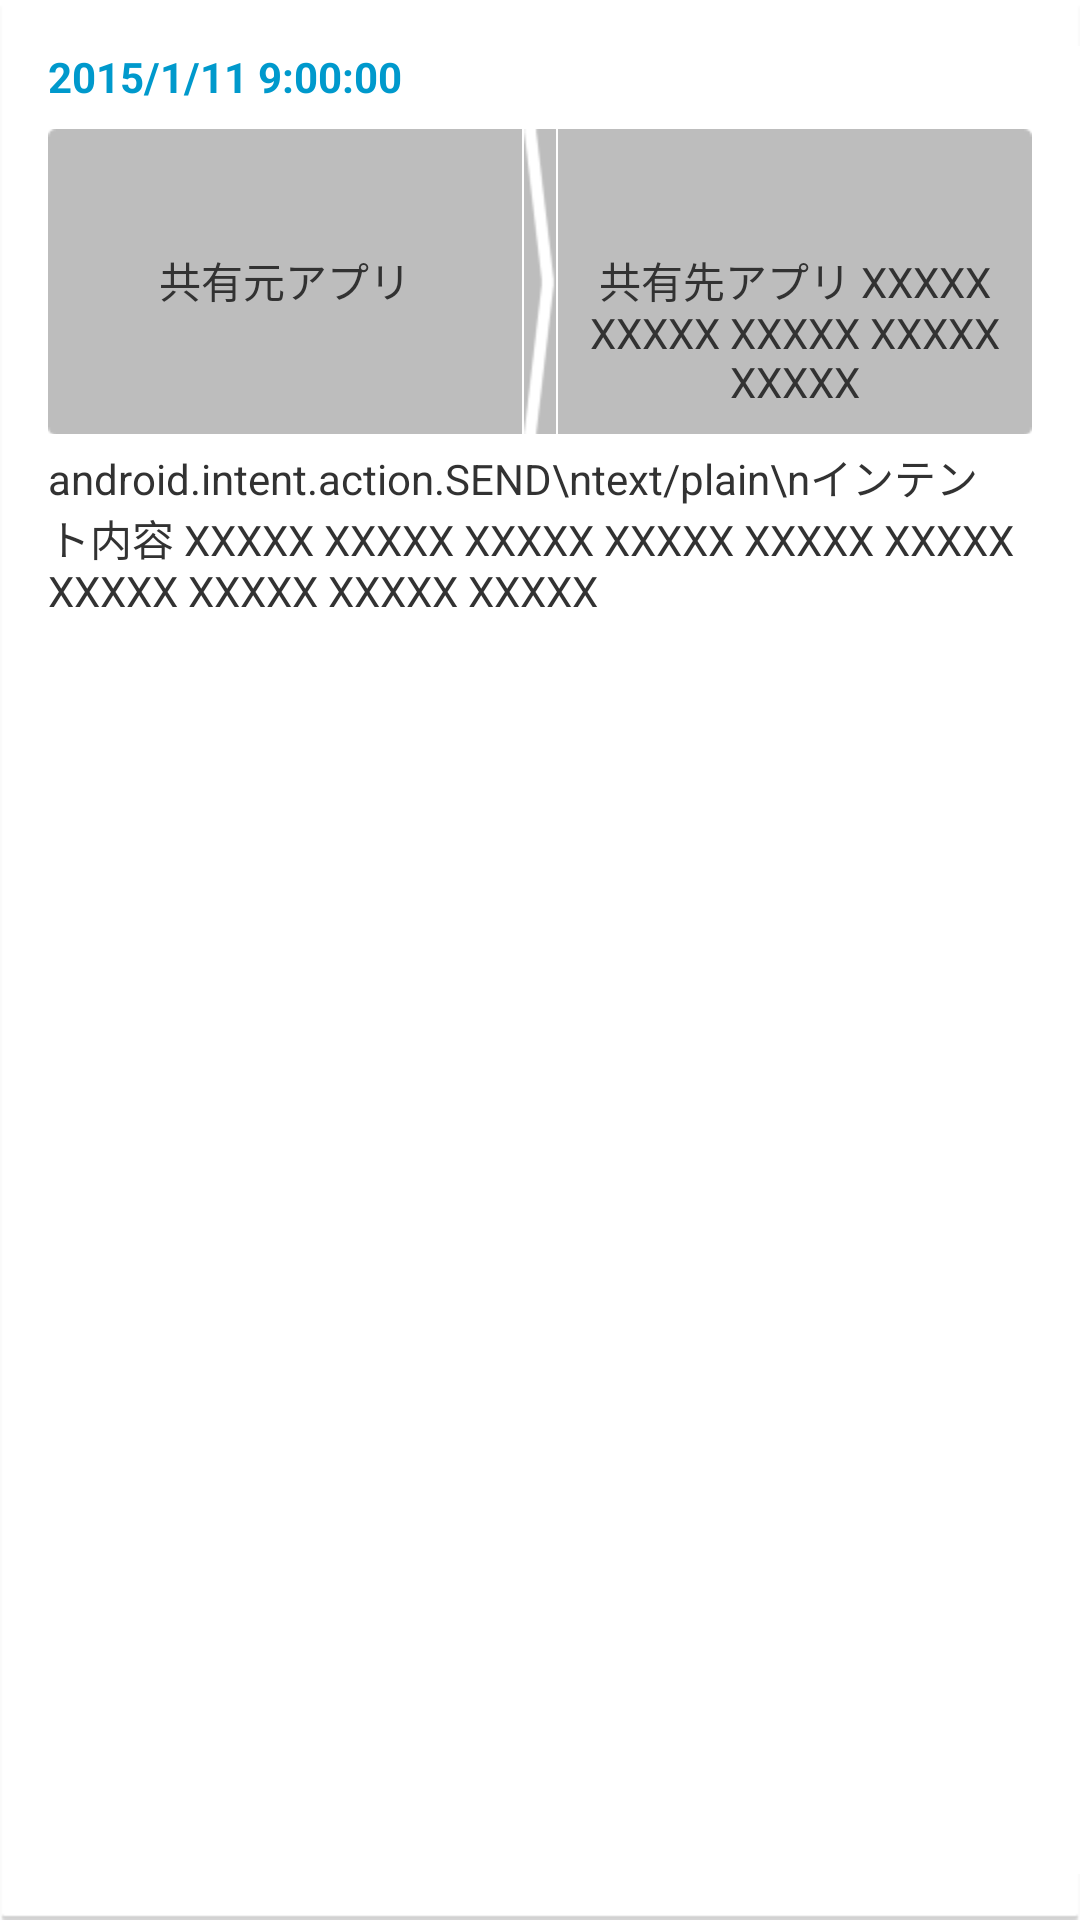

Write the Android layout XML for this screen, with the resource values it uses.
<!-- AndroidManifest.xml: application theme AppTheme -->
<!-- res/layout/card_share_history.xml -->
<?xml version="1.0" encoding="utf-8"?>
<LinearLayout
    xmlns:android="http://schemas.android.com/apk/res/android"
    android:layout_width="match_parent"
    android:layout_height="wrap_content"
    android:orientation="vertical"
    android:padding="@dimen/view_big_margin"
    android:background="@drawable/part_card">

    <TextView
        android:layout_width="match_parent"
        android:layout_height="wrap_content"
        android:text="2015/1/11 9:00:00"
        android:id="@+id/timestamp_text_view"
        android:textColor="@color/scheme_main"
        android:textStyle="bold" />

    <LinearLayout
        android:orientation="horizontal"
        android:layout_width="fill_parent"
        android:layout_height="wrap_content"
        android:layout_marginTop="@dimen/view_margin"
        android:baselineAligned="false">

        <LinearLayout
            android:orientation="vertical"
            android:layout_width="wrap_content"
            android:layout_height="fill_parent"
            android:layout_weight="1"
            android:background="@drawable/part_src_dest_background1"
            android:padding="@dimen/view_margin">

            <ImageView
                android:layout_width="@dimen/card_icon_size"
                android:layout_height="@dimen/card_icon_size"
                android:id="@+id/src_image_view"
                android:scaleType="fitCenter"
                android:src="@drawable/ic_unknown"
                android:layout_gravity="center_horizontal" />

            <TextView
                android:layout_width="match_parent"
                android:layout_height="wrap_content"
                android:text="共有元アプリ"
                android:id="@+id/src_text_view"
                android:gravity="center_horizontal" />
        </LinearLayout>

        <LinearLayout
            android:orientation="vertical"
            android:layout_width="wrap_content"
            android:layout_height="fill_parent"
            android:background="@drawable/part_src_dest_background2"></LinearLayout>

        <LinearLayout
            android:orientation="vertical"
            android:layout_width="wrap_content"
            android:layout_height="fill_parent"
            android:layout_weight="1"
            android:background="@drawable/part_src_dest_background3"
            android:padding="@dimen/view_margin">

            <ImageView
                android:layout_width="@dimen/card_icon_size"
                android:layout_height="@dimen/card_icon_size"
                android:id="@+id/dest_image_view"
                android:scaleType="fitCenter"
                android:src="@drawable/ic_unknown"
                android:layout_gravity="center_horizontal" />

            <TextView
                android:layout_width="match_parent"
                android:layout_height="wrap_content"
                android:text="共有先アプリ XXXXX XXXXX XXXXX XXXXX XXXXX"
                android:id="@+id/dest_text_view"
                android:gravity="center_horizontal" />
        </LinearLayout>
    </LinearLayout>

    <TextView
        android:layout_width="match_parent"
        android:layout_height="wrap_content"
        android:text="android.intent.action.SEND\ntext/plain\nインテント内容 XXXXX XXXXX XXXXX XXXXX XXXXX XXXXX XXXXX XXXXX XXXXX XXXXX"
        android:id="@+id/content_text_view"
        android:layout_marginTop="@dimen/view_small_margin" />
</LinearLayout>
<!-- resources referenced by this layout -->
<resources>
  <color name="scheme_main">#0099cc</color>
  <dimen name="card_icon_size">32dp</dimen>
  <dimen name="view_big_margin">16dp</dimen>
  <dimen name="view_margin">8dp</dimen>
  <dimen name="view_small_margin">4dp</dimen>
  <style name="AppTheme" parent="android:Theme.Holo.Light">
          
      </style>
</resources>
